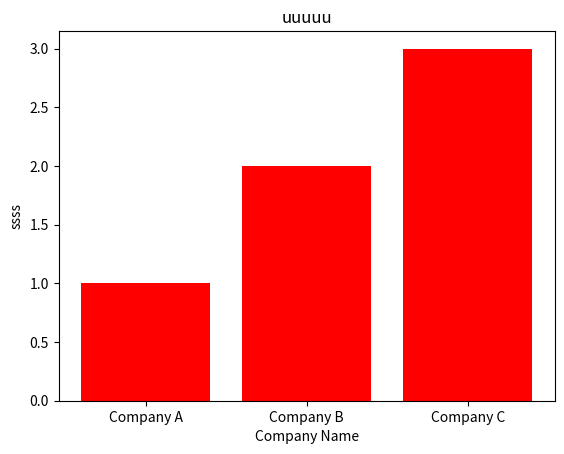

The script that saved this image:
import matplotlib.pyplot as plt

x=['Company A','Company B','Company C']
y=[1,2,3]

plt.xlabel('Company Name')
plt.ylabel('ssss')
plt.title('uuuuu')

plt.bar(x,y,label='hhh',color='r')
plt.show()